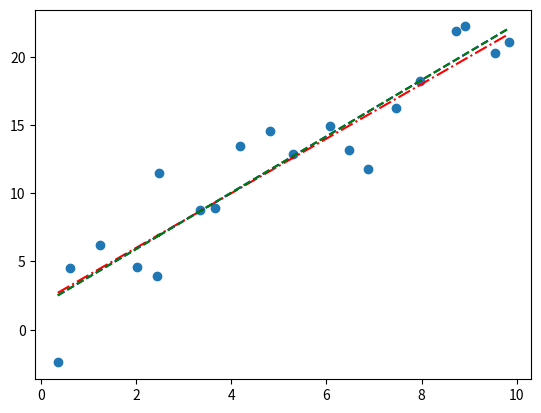

The script that saved this image:
import numpy as np
import matplotlib.pyplot as plt

np.random.seed(0)

def f(x, a, b):
    return a*x + b

def generate_linear_data_samples(a, b, N=20, sigma=0.1, bias=0):
    sampling_points = np.linspace(0, 10, N)
    sampling_points += np.random.normal(0, 0.2, (N,))
    sampled_values = f(sampling_points, a, b)
    errors = np.random.normal(bias, sigma, (N,))
    sampled_values += errors
    return sampling_points, sampled_values

xis, yis = generate_linear_data_samples(a=2, b=2, sigma=2)
gd = f(xis, a=2, b=2)

## Estimate the solution via optimization
def J_val(a, b, xis, yis):
    return (1/2) * np.linalg.norm((a * xis + b) - yis)
J = lambda v : J_val(v[0], v[1], xis, yis)
# Define the function derivative
def dJ_val_dv(a, b, xis, yis):
    dJ_da = xis.T @ ((a * xis + b) - yis)
    dJ_db = np.ones_like(xis) @ ((a * xis + b) - yis)
    return np.array([dJ_da, dJ_db])

dJ_dv = lambda v: dJ_val_dv(v[0], v[1], xis, yis)

def solve_gradient_descent(a=1, b=1, max_iters=5000, tol=1e-3):
    ## Implement gradient descent the find the optimal solution
    num_iter = 0
    v = np.array([a, b])
    dJ_dguess = dJ_dv(v)
    alpha = 1e-3
    while np.linalg.norm(dJ_dguess) > tol and num_iter < max_iters:
        v = v - alpha * dJ_dguess
        num_iter += 1
        dJ_dguess =  dJ_dv(v)
    print(f"Gradient descent converged to {v} in {num_iter} iterations")
    return v

v = solve_gradient_descent()
guess = f(xis, v[0], v[1])

def ddJ_val_dv(a, b, xis, yis):
    ddJ_daa = xis.T @ xis
    ddJ_dbb = np.ones_like(xis).T @ np.ones_like(xis)
    ddJ_dab = xis.T @ np.ones_like(xis)
    return np.array([[ddJ_daa, ddJ_dab],
                     [ddJ_dab, ddJ_dbb]])
ddJ_dv = lambda v: ddJ_val_dv(v[0], v[1], xis, yis)

def solve_newton(a=1, b=1, max_iters=5000, tol=1e-3):
    ## Implement gradient descent the find the optimal solution
    num_iter = 0
    v = np.array([a, b])
    dJ_dguess = dJ_dv(v)
    ddJ_dguess = ddJ_dv(v)
    alpha = 1e0
    while np.linalg.norm(dJ_dguess) > tol and num_iter < max_iters:
        v = v - alpha * np.linalg.inv(ddJ_dguess) @ dJ_dguess
        num_iter += 1
        dJ_dguess = dJ_dv(v)
        ddJ_dguess = ddJ_dv(v)
    print(f"Newton's method converged to {v} in {num_iter} iterations")
    return v

v_newt = solve_newton()
guess_newt = f(xis, v[0], v[1])

plt.figure()
plt.scatter(xis, yis)
plt.plot(xis, gd, "r-.")
plt.plot(xis, guess, "b--")
plt.plot(xis, guess_newt, "g--")
plt.show()

